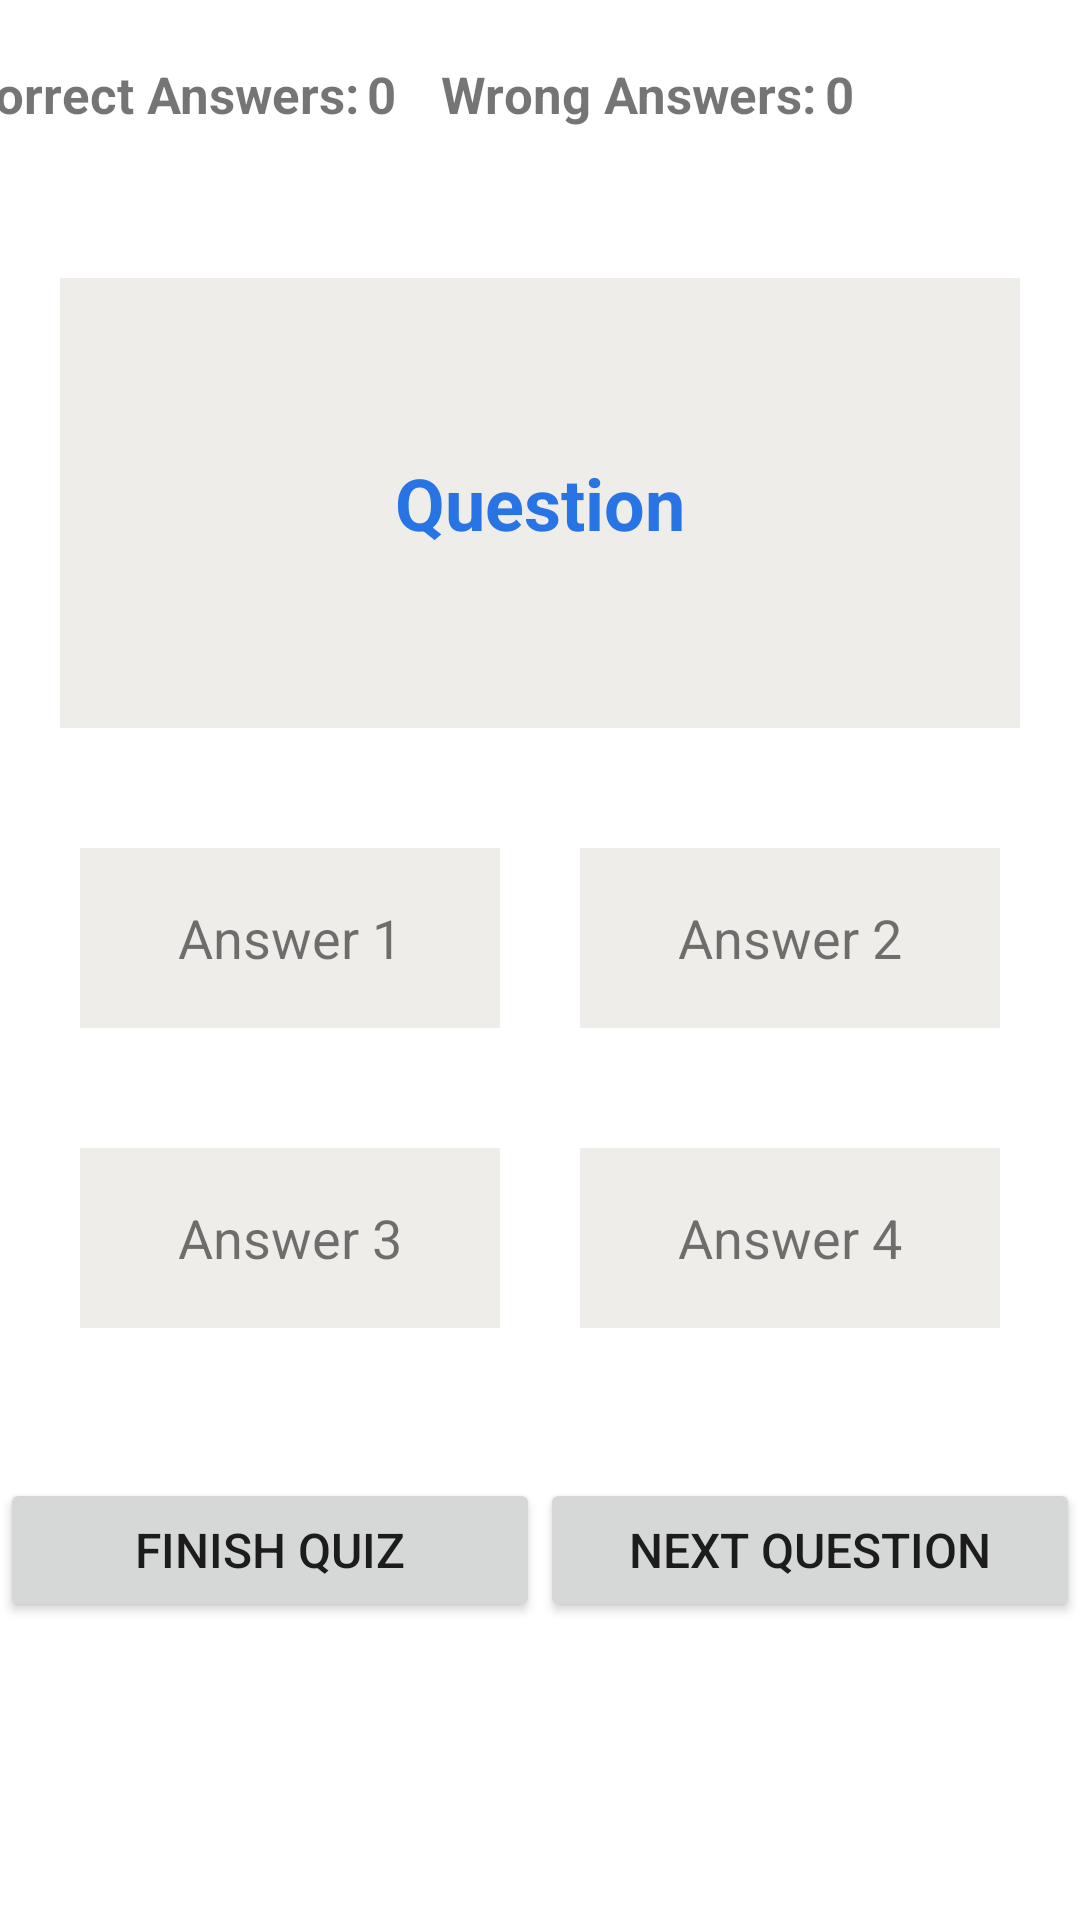

The Android layout XML behind this screen, and the referenced resources:
<!-- AndroidManifest.xml: application theme Theme.FIFAWorldCupQuiz -->
<!-- res/layout/activity_quiz.xml -->
<?xml version="1.0" encoding="utf-8"?>
<androidx.constraintlayout.widget.ConstraintLayout xmlns:android="http://schemas.android.com/apk/res/android"
    xmlns:app="http://schemas.android.com/apk/res-auto"
    xmlns:tools="http://schemas.android.com/tools"
    android:id="@+id/constraintLayoutQuiz"
    android:layout_width="match_parent"
    android:layout_height="match_parent"
    tools:context=".QuizActivity">

    <TextView
        android:id="@+id/textViewTitleTime"
        android:layout_width="wrap_content"
        android:layout_height="wrap_content"
        android:layout_marginStart="12dp"
        android:layout_marginTop="20dp"
        android:layout_marginEnd="355dp"
        android:gravity="center"
        android:text="Time:"
        android:textSize="17sp"
        android:textStyle="bold"
        app:layout_constraintEnd_toEndOf="parent"
        app:layout_constraintStart_toStartOf="parent"
        app:layout_constraintTop_toTopOf="parent" />

    <TextView
        android:id="@+id/textViewTime"
        android:layout_width="wrap_content"
        android:layout_height="wrap_content"
        android:layout_marginStart="3dp"
        android:gravity="center"
        android:text="30"
        android:textSize="17sp"
        android:textStyle="bold"
        app:layout_constraintStart_toEndOf="@+id/textViewTitleTime"
        app:layout_constraintTop_toTopOf="@+id/textViewTitleTime" />

    <TextView
        android:id="@+id/textViewTitleCorrect"
        android:layout_width="wrap_content"
        android:layout_height="wrap_content"
        android:layout_marginStart="15dp"
        android:gravity="center"
        android:text="Correct Answers:"
        android:textSize="17sp"
        android:textStyle="bold"
        app:layout_constraintStart_toEndOf="@+id/textViewTime"
        app:layout_constraintTop_toTopOf="@+id/textViewTime" />

    <TextView
        android:id="@+id/textViewCorrectAnswers"
        android:layout_width="wrap_content"
        android:layout_height="wrap_content"
        android:layout_marginStart="3dp"
        android:gravity="center"
        android:text="0"
        android:textSize="17sp"
        android:textStyle="bold"
        app:layout_constraintStart_toEndOf="@+id/textViewTitleCorrect"
        app:layout_constraintTop_toTopOf="@+id/textViewTitleCorrect" />

    <TextView
        android:id="@+id/textViewTitleWrong"
        android:layout_width="wrap_content"
        android:layout_height="wrap_content"
        android:layout_marginStart="15dp"
        android:gravity="center"
        android:text="Wrong Answers:"
        android:textSize="17sp"
        android:textStyle="bold"
        app:layout_constraintStart_toEndOf="@+id/textViewCorrectAnswers"
        app:layout_constraintTop_toTopOf="@+id/textViewCorrectAnswers" />

    <TextView
        android:id="@+id/textViewWrongAnswers"
        android:layout_width="wrap_content"
        android:layout_height="wrap_content"
        android:layout_marginStart="3dp"
        android:gravity="center"
        android:text="0"
        android:textSize="17sp"
        android:textStyle="bold"
        app:layout_constraintStart_toEndOf="@+id/textViewTitleWrong"
        app:layout_constraintTop_toTopOf="@+id/textViewTitleWrong" />

    <TextView
        android:id="@+id/textViewQuestion"
        android:layout_width="320dp"
        android:layout_height="150dp"
        android:layout_marginTop="50dp"
        android:background="@color/background_color"
        android:gravity="center"
        android:text="Question"
        android:textColor="@color/blue"
        android:textSize="24sp"
        android:textStyle="bold"
        app:layout_constraintEnd_toEndOf="parent"
        app:layout_constraintHorizontal_bias="0.5"
        app:layout_constraintStart_toStartOf="parent"
        app:layout_constraintTop_toBottomOf="@+id/textViewTitleCorrect" />

    <TextView
        android:id="@+id/textViewAnswer1"
        android:layout_width="140dp"
        android:layout_height="60dp"
        android:layout_marginTop="40dp"
        android:background="@color/background_color"
        android:gravity="center"
        android:text="Answer 1"
        android:textSize="18sp"
        app:layout_constraintEnd_toStartOf="@+id/textViewAnswer2"
        app:layout_constraintHorizontal_bias="0.5"
        app:layout_constraintStart_toStartOf="parent"
        app:layout_constraintTop_toBottomOf="@+id/textViewQuestion" />

    <TextView
        android:id="@+id/textViewAnswer2"
        android:layout_width="140dp"
        android:layout_height="60dp"
        android:background="@color/background_color"
        android:gravity="center"
        android:text="Answer 2"
        android:textSize="18sp"
        app:layout_constraintEnd_toEndOf="parent"
        app:layout_constraintHorizontal_bias="0.5"
        app:layout_constraintStart_toEndOf="@+id/textViewAnswer1"
        app:layout_constraintTop_toTopOf="@+id/textViewAnswer1" />

    <TextView
        android:id="@+id/textViewAnswer3"
        android:layout_width="140dp"
        android:layout_height="60dp"
        android:layout_marginTop="40dp"
        android:background="@color/background_color"
        android:gravity="center"
        android:text="Answer 3"
        android:textSize="18sp"
        app:layout_constraintEnd_toStartOf="@+id/textViewAnswer4"
        app:layout_constraintHorizontal_bias="0.5"
        app:layout_constraintStart_toStartOf="parent"
        app:layout_constraintTop_toBottomOf="@+id/textViewAnswer1" />

    <TextView
        android:id="@+id/textViewAnswer4"
        android:layout_width="140dp"
        android:layout_height="60dp"
        android:background="@color/background_color"
        android:gravity="center"
        android:text="Answer 4"
        android:textSize="18sp"
        app:layout_constraintEnd_toEndOf="parent"
        app:layout_constraintHorizontal_bias="0.5"
        app:layout_constraintStart_toEndOf="@+id/textViewAnswer3"
        app:layout_constraintTop_toTopOf="@+id/textViewAnswer3" />

    <Button
        android:id="@+id/buttonNextQuestion"
        android:layout_width="180dp"
        android:layout_height="wrap_content"
        android:text="Next Question"
        android:textSize="16sp"
        app:layout_constraintEnd_toEndOf="parent"
        app:layout_constraintHorizontal_bias="0.5"
        app:layout_constraintStart_toEndOf="@+id/buttonFinishQuiz"
        app:layout_constraintTop_toTopOf="@+id/buttonFinishQuiz" />

    <Button
        android:id="@+id/buttonFinishQuiz"
        android:layout_width="180dp"
        android:layout_height="wrap_content"
        android:layout_marginTop="50dp"
        android:text="Finish Quiz"
        android:textSize="16sp"
        app:layout_constraintEnd_toStartOf="@+id/buttonNextQuestion"
        app:layout_constraintHorizontal_bias="0.5"
        app:layout_constraintStart_toStartOf="parent"
        app:layout_constraintTop_toBottomOf="@+id/textViewAnswer3" />

</androidx.constraintlayout.widget.ConstraintLayout>
<!-- resources referenced by this layout -->
<resources>
  <color name="background_color">#EFEDE9</color>
  <color name="blue">#2974E4</color>
  <style name="Theme.FIFAWorldCupQuiz" parent="Theme.MaterialComponents.DayNight.DarkActionBar">
          
          <item name="colorPrimary">@color/blue</item>
          <item name="colorPrimaryVariant">@color/purple_700</item>
          <item name="colorOnPrimary">@color/white</item>
          
          <item name="colorSecondary">@color/teal_200</item>
          <item name="colorSecondaryVariant">@color/teal_700</item>
          <item name="colorOnSecondary">@color/black</item>
          
          <item name="android:statusBarColor" tools:targetApi="l">?attr/colorPrimaryVariant</item>
          
      </style>
  <color name="purple_700">#FF3700B3</color>
  <color name="white">#FFFFFFFF</color>
  <color name="teal_200">#FF03DAC5</color>
  <color name="teal_700">#FF018786</color>
  <color name="black">#FF000000</color>
</resources>
